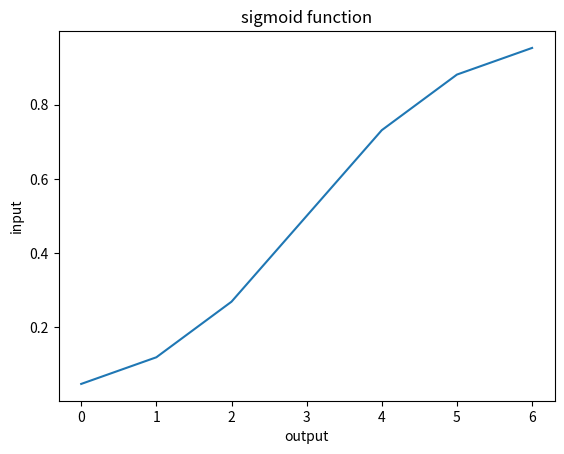

Here is the Python script that generated this plot:
# Implementation
import math
import random
import numpy as np
import matplotlib.pyplot as plt

class Fuc(object):
    def __init__(self):
        pass

    def sigmoid(self, values: list):
        plot_values = []
        for v in values:
            result = 1/(1 + math.exp(-v))
            plot_values.append(result)

        return plot_values

    def plot_fuc(self, values):
        list_values = self.sigmoid(values)
        plt.plot(self.sigmoid(values))
        plt.title('sigmoid function')
        plt.ylabel('input')
        plt.xlabel('output');
        plt.show()


# Test
list_values = [-3, -2, -1, 0, 1, 2, 3]
f = Fuc()
f.plot_fuc(list_values)

# Neural Net
import random

def input_neuron(x, b):
    w = random.uniform(0, 0.5)
    print(f'{x*w + b} and {w}')

input_neuron(10, 1)

%%capture
!pip install autograd

import numpy as np

class Gradient(object):
    def __init__(self):
        pass

    # F(x)
    def f(self, a, b, c):
        p = np.poly1d([a, b, c])
        q = p.deriv()
        return q

    # Gradient
    def gradient(self, a, b, c, lr, x0):
        q = self.f(a, b, c)
        gd = x0 - (lr * q(x0))
        return gd

gdc = Gradient()
gdc.gradient(1, 0, 0, 0.01, 2)

p = np.poly1d([1, 0, 0])
q = p.deriv()

p, q(2)